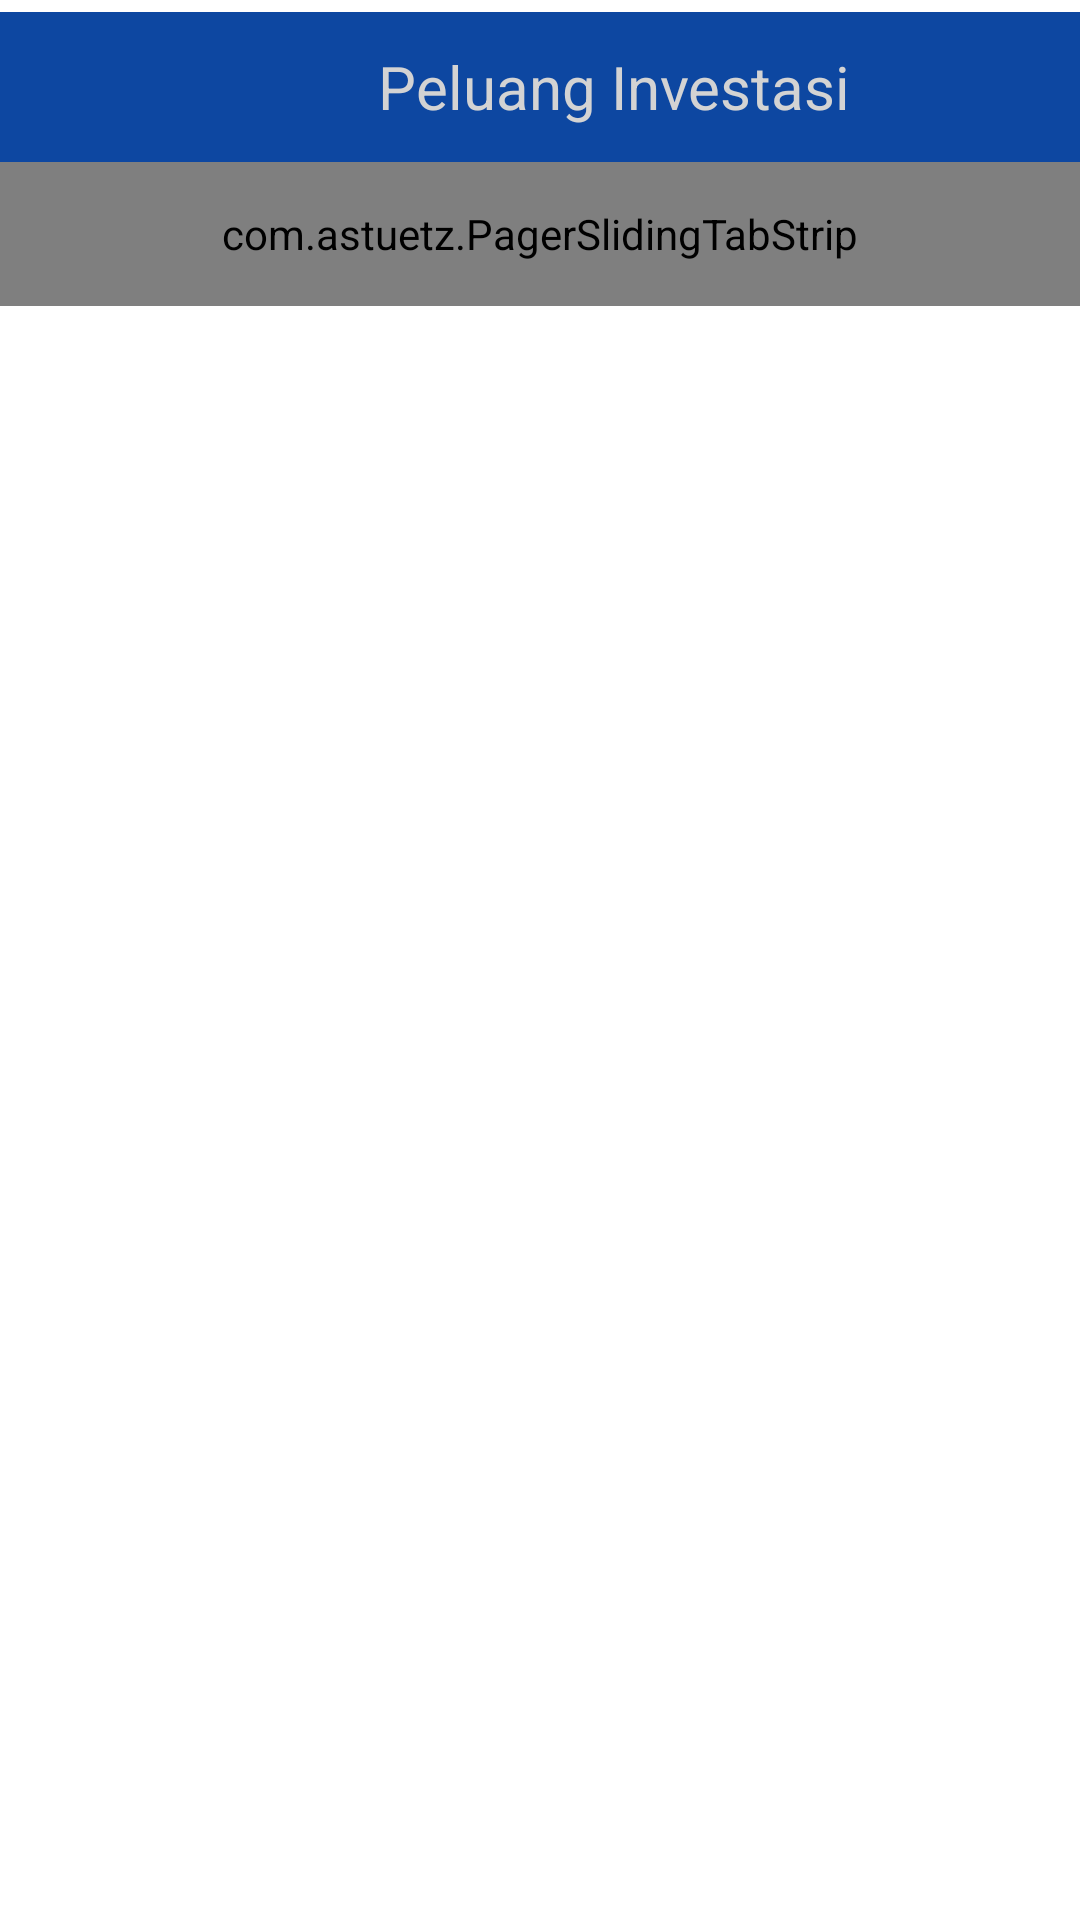

The Android layout XML behind this screen, and the referenced resources:
<!-- AndroidManifest.xml: application theme AppTheme -->
<!-- res/layout/layout_peluang.xml -->
<?xml version="1.0" encoding="utf-8"?>
<LinearLayout xmlns:android="http://schemas.android.com/apk/res/android"
    xmlns:app="http://schemas.android.com/apk/res-auto"
    android:orientation="vertical" android:layout_width="match_parent"
    android:layout_height="match_parent">
    <LinearLayout
        android:layout_width="match_parent"
        android:layout_height="wrap_content"
        android:paddingTop="2dp"
        android:paddingBottom="2dp"
        android:background="@color/putih"
        />
    <LinearLayout
        android:layout_width="fill_parent"
        android:layout_height="50dp"
        android:background="@color/middleblue"
        android:orientation="horizontal"
        android:textAlignment="center"
        android:gravity="center_horizontal"
        android:layout_gravity="center_horizontal">
        <ImageView
            android:textAlignment="center"
            android:layout_width="50dp"
            android:layout_height="50dp"
            android:src="@drawable/investasi1"
            />

        <TextView
            android:id="@+id/textView7"
            android:layout_width="wrap_content"
            android:layout_height="wrap_content"
            android:layout_gravity="center_vertical"
            android:text="Peluang Investasi"
            android:textColor="@color/teksbok"
            android:textSize="20sp" />
    </LinearLayout>
    <com.astuetz.PagerSlidingTabStrip
        android:layout_width="match_parent"
        android:layout_height="48dp"
        android:id="@+id/tabs"
        app:pstsShouldExpand="true"
        app:pstsTextAllCaps="true"
        android:background="@color/middleblue"
        app:pstsIndicatorColor="@color/darkblue"
        app:pstsUnderlineColor="#ffff"
        app:pstsDividerColor="#ffff"
        app:theme="@style/AppTheme"/>
    <android.support.v4.view.ViewPager
        android:id="@+id/viewpager"
        android:layout_width="match_parent"
        android:layout_height="wrap_content"
        android:background="@color/putih"/>

</LinearLayout>
<!-- resources referenced by this layout -->
<resources>
  <color name="darkblue">#052B63</color>
  <color name="middleblue">#0D47A1</color>
  <color name="putih">#ffff</color>
  <color name="teksbok">#D3D3D3</color>
  <style name="AppTheme" parent="Theme.AppCompat.DayNight.NoActionBar">
          
          <item name="colorPrimary">#D3D3D3</item>
          <item name="colorPrimaryDark">@color/putih</item>
          <item name="colorAccent">#DA251D</item>
      </style>
</resources>
